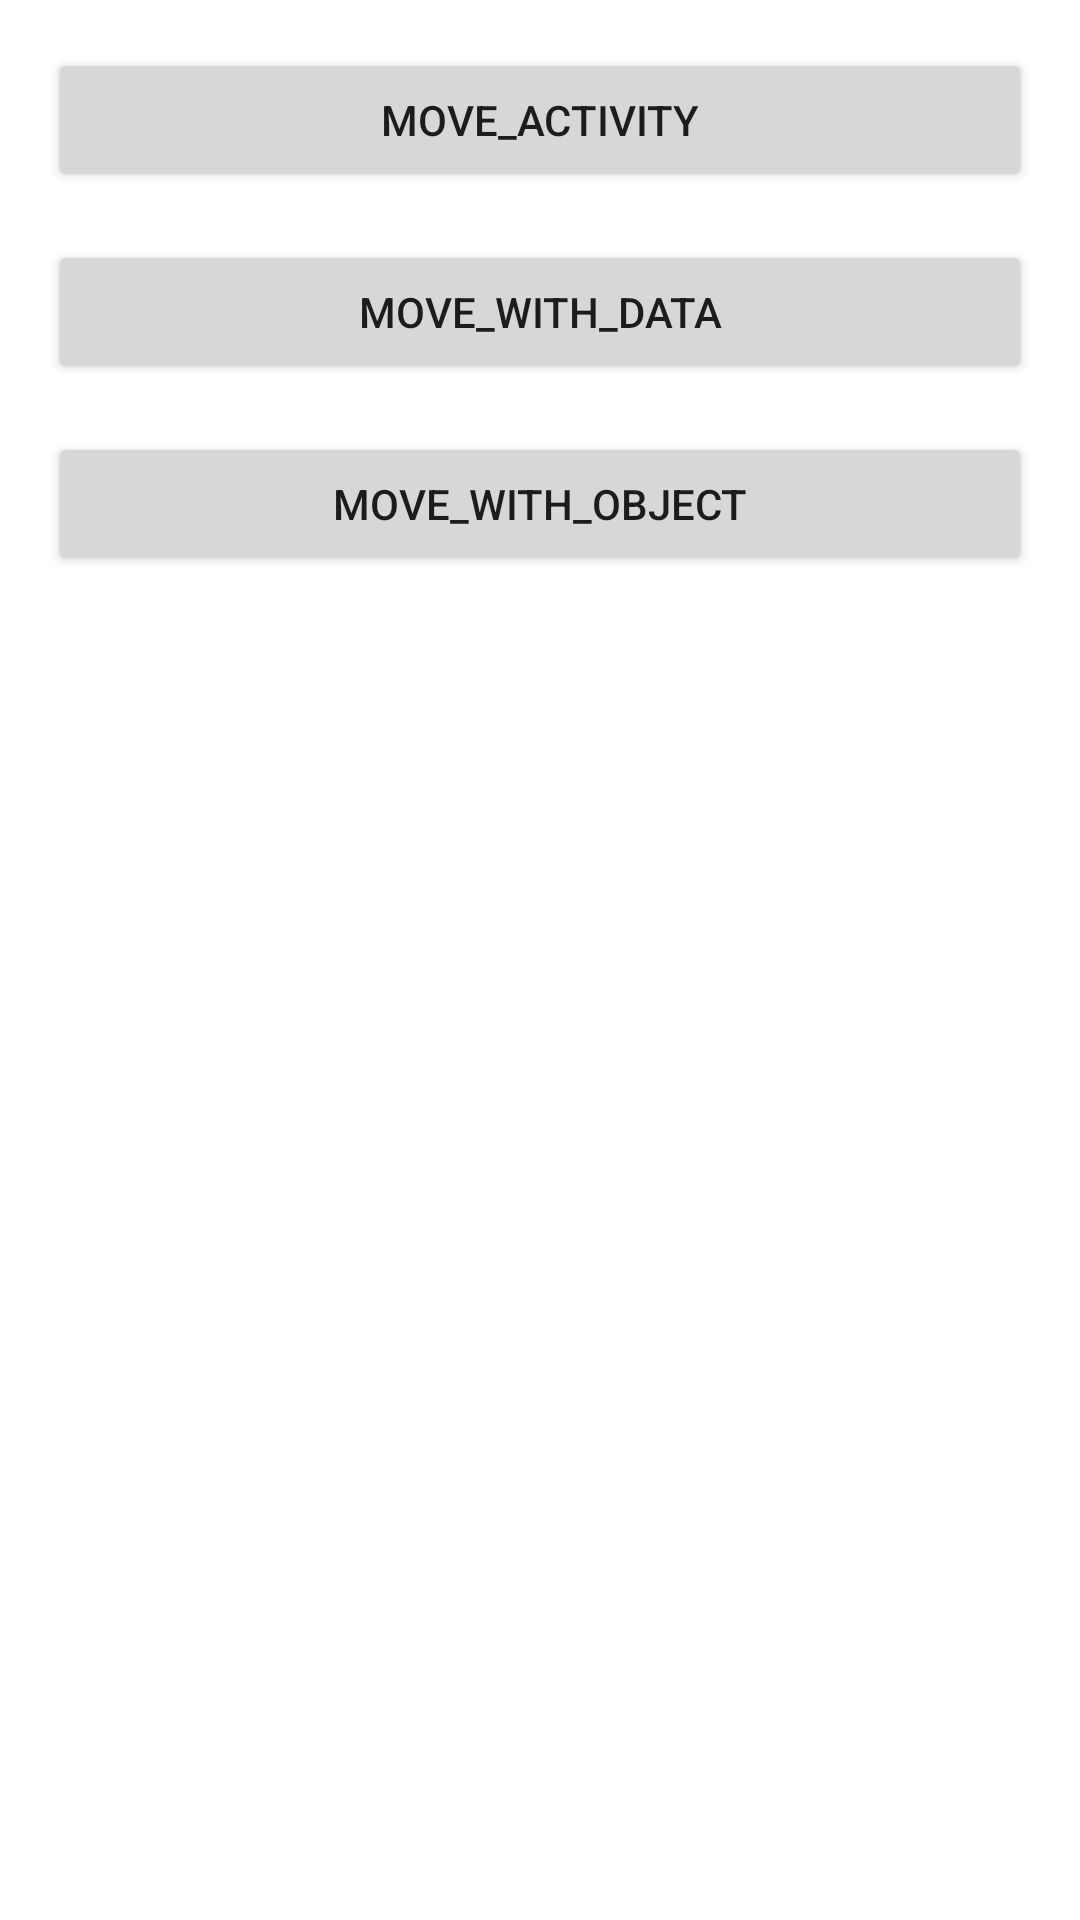

Reconstruct the res/layout file that produces this screen, plus the resources it refers to.
<!-- AndroidManifest.xml: application theme Theme.Materi_intent -->
<!-- res/layout/activity_main.xml -->
<?xml version="1.0" encoding="utf-8"?>
<LinearLayout xmlns:android="http://schemas.android.com/apk/res/android"
    xmlns:app="http://schemas.android.com/apk/res-auto"
    xmlns:tools="http://schemas.android.com/tools"
    android:layout_width="match_parent"
    android:layout_height="match_parent"
    tools:context=".MainActivity"
    android:orientation="vertical"
    android:padding="16dp">

    <Button
        android:id="@+id/btn_move_activity"
        android:layout_width="match_parent"
        android:layout_height="wrap_content"
        android:layout_marginBottom="16dp"
        android:text="@string/move_activity" />

    <Button
        android:id="@+id/btn_move_activity_data"
        android:layout_width="match_parent"
        android:layout_height="wrap_content"
        android:layout_marginBottom="16dp"
        android:text="@string/move_with_data" />

    <Button
        android:id="@+id/btn_move_activity_object"
        android:layout_width="match_parent"
        android:layout_height="wrap_content"
        android:layout_marginBottom="16dp"
        android:text="@string/move_with_object" />



</LinearLayout>
<!-- resources referenced by this layout -->
<resources>
  <string name="move_activity">move_activity</string>
  <string name="move_with_data">move_with_data</string>
  <string name="move_with_object">move_with_object</string>
  <style name="Theme.Materi_intent" parent="Theme.MaterialComponents.DayNight.DarkActionBar">
          
          <item name="colorPrimary">@color/purple_500</item>
          <item name="colorPrimaryVariant">@color/purple_700</item>
          <item name="colorOnPrimary">@color/white</item>
          
          <item name="colorSecondary">@color/teal_200</item>
          <item name="colorSecondaryVariant">@color/teal_700</item>
          <item name="colorOnSecondary">@color/black</item>
          
          <item name="android:statusBarColor" tools:targetApi="l">?attr/colorPrimaryVariant</item>
          
      </style>
  <!-- not gathered from this repository: default colours our renderer supplied (Android Studio template values) -->
  <color name="purple_500">#FF6200EE</color>
  <color name="purple_700">#FF3700B3</color>
  <color name="teal_200">#FF03DAC5</color>
  <color name="teal_700">#FF018786</color>
  <color name="black">#FF000000</color>
  <color name="white">#FFFFFFFF</color>
</resources>
